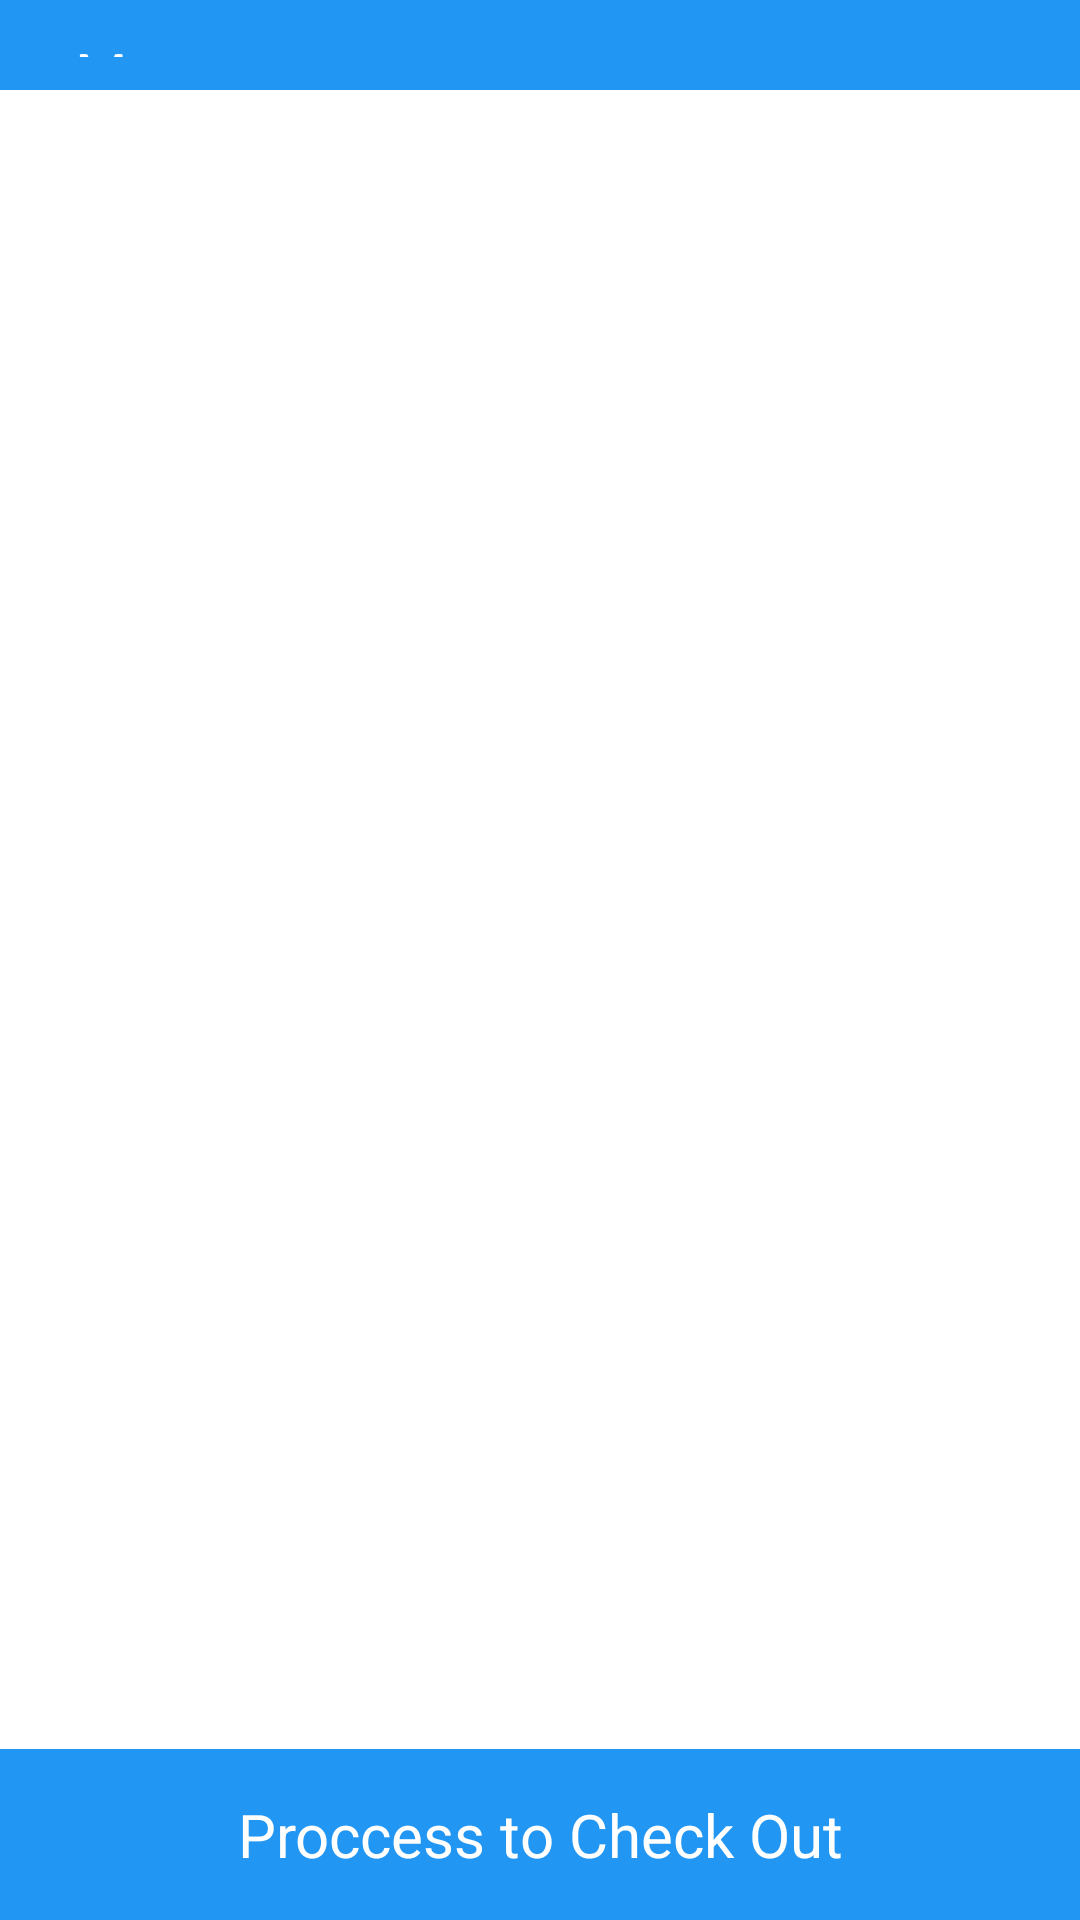

Android layout source for this screen:
<!-- AndroidManifest.xml: application theme Theme.Mobile_project -->
<!-- res/layout/activity_cart.xml -->
<?xml version="1.0" encoding="utf-8"?>
<androidx.constraintlayout.widget.ConstraintLayout xmlns:android="http://schemas.android.com/apk/res/android"
    xmlns:app="http://schemas.android.com/apk/res-auto"
    xmlns:tools="http://schemas.android.com/tools"
    android:layout_width="match_parent"
    android:layout_height="match_parent"
    android:background="#FFFFFF"
    tools:context=".cart">

    <LinearLayout
        android:id="@+id/linearLayout2"
        android:layout_width="match_parent"
        android:layout_height="wrap_content"
        android:background="#2196F3"
        android:orientation="horizontal"
        android:paddingTop="10dp"
        android:paddingBottom="10dp"
        app:layout_constraintEnd_toEndOf="parent"
        app:layout_constraintStart_toStartOf="parent"
        app:layout_constraintTop_toTopOf="parent">

        <ImageView
            android:id="@+id/back"
            android:layout_width="wrap_content"
            android:layout_height="wrap_content"
            android:layout_marginStart="5dp"
            android:layout_marginLeft="5dp"
            android:layout_marginEnd="10dp"
            android:layout_marginRight="10dp"
            android:layout_weight="0"
            android:paddingLeft="5dp"
            android:paddingTop="5dp"
            android:paddingRight="5dp"
            android:paddingBottom="5dp"
            app:srcCompat="@drawable/ic_baseline_arrow_white_ios_24"
            tools:ignore="VectorDrawableCompat" />

        <TextView
            android:id="@+id/textView8"
            android:layout_width="match_parent"
            android:layout_height="match_parent"
            android:layout_gravity="center"
            android:layout_weight="0.3"
            android:paddingTop="1dp"
            android:paddingBottom="1dp"
            android:text="My cart"
            android:textColor="#FFFFFF"
            android:textSize="20sp" />

        <ImageView
            android:id="@+id/clear"
            android:layout_width="match_parent"
            android:layout_height="match_parent"
            android:layout_gravity="center"
            android:layout_weight="1"
            app:srcCompat="@drawable/ic_baseline_delete_24"
            tools:ignore="VectorDrawableCompat" />
    </LinearLayout>

    <androidx.recyclerview.widget.RecyclerView
        android:id="@+id/cartitems"
        android:layout_width="match_parent"
        android:layout_height="0dp"
        android:padding="10dp"
        app:layout_constraintBottom_toTopOf="@+id/linearLayout4"
        app:layout_constraintEnd_toEndOf="parent"
        app:layout_constraintStart_toStartOf="parent"
        app:layout_constraintTop_toBottomOf="@+id/linearLayout2" />

    <LinearLayout
        android:id="@+id/linearLayout4"
        android:layout_width="match_parent"
        android:layout_height="wrap_content"
        android:background="#2196F3"
        android:orientation="horizontal"
        android:paddingTop="10dp"
        android:paddingBottom="10dp"
        app:layout_constraintBottom_toBottomOf="parent"
        app:layout_constraintEnd_toEndOf="parent"
        app:layout_constraintStart_toStartOf="parent">

        <TextView
            android:id="@+id/textView9"
            android:layout_width="match_parent"
            android:layout_height="wrap_content"
            android:layout_gravity="center"
            android:layout_weight="0"
            android:gravity="center"
            android:paddingTop="5dp"
            android:paddingBottom="5dp"
            android:text="Proccess to Check Out"
            android:textColor="#FFFFFF"
            android:textSize="20sp" />
    </LinearLayout>

</androidx.constraintlayout.widget.ConstraintLayout>
<!-- resources referenced by this layout -->
<resources>
  <style name="Theme.Mobile_project" parent="Theme.MaterialComponents.DayNight.NoActionBar">
          
          <item name="colorPrimary">#FFFFFF</item>
          <item name="colorPrimaryVariant">#FFFFFF</item>
          <item name="colorOnPrimary">@color/black</item>
          
          <item name="colorSecondary">@color/teal_200</item>
          <item name="colorSecondaryVariant">@color/teal_700</item>
          <item name="colorOnSecondary">@color/black</item>
          
          <item name="android:statusBarColor" tools:targetApi="l">?attr/colorPrimaryVariant</item>
          <item name="android:windowLightStatusBar" tools:targetApi="m">true</item>
          <item name="android:windowIsTranslucent">true</item>
          
      </style>
  <!-- not gathered from this repository: default colours our renderer supplied (Android Studio template values) -->
  <color name="teal_200">#FF03DAC5</color>
  <color name="teal_700">#FF018786</color>
  <color name="black">#FF000000</color>
</resources>
